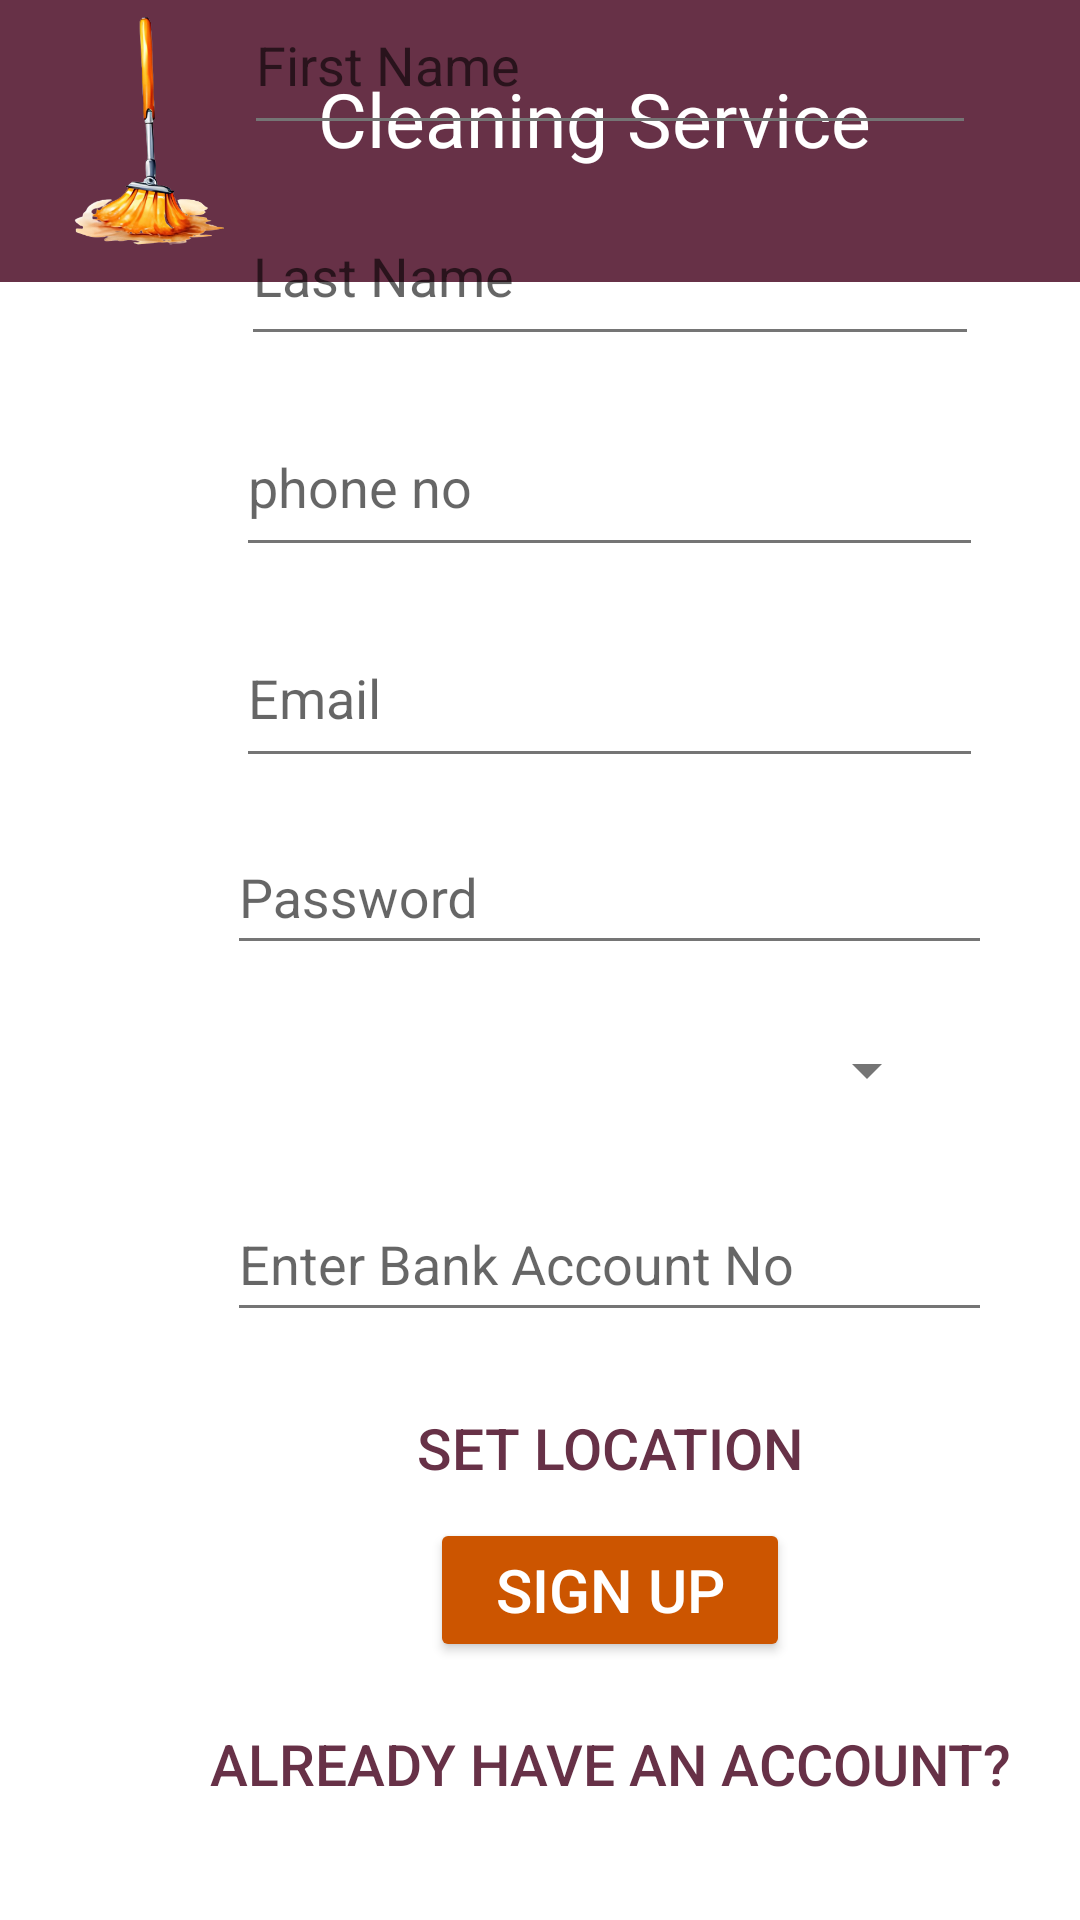

Here is an Android app screen rendered from its layout file. Give the layout XML and the strings, colors and styles it references.
<!-- AndroidManifest.xml: application theme Theme.BMI -->
<!-- res/layout/sign_up.xml -->
<?xml version="1.0" encoding="utf-8"?>

<androidx.constraintlayout.widget.ConstraintLayout xmlns:android="http://schemas.android.com/apk/res/android"
    xmlns:app="http://schemas.android.com/apk/res-auto"
    xmlns:tools="http://schemas.android.com/tools"
    android:layout_width="match_parent"
    android:layout_height="match_parent"
    tools:context=".sign_up"
    android:background="@drawable/gradient">

    <include
        android:id="@+id/include2"
        layout="@layout/nav_header_activity_home" />

    <LinearLayout
        android:layout_width="371dp"
        android:layout_height="707dp"
        android:layout_marginStart="18dp"
        android:gravity="center"
        android:orientation="vertical"
        app:layout_constraintBottom_toBottomOf="parent"
        app:layout_constraintEnd_toEndOf="parent"
        app:layout_constraintHorizontal_bias="0.0"
        app:layout_constraintStart_toStartOf="parent"
        app:layout_constraintTop_toTopOf="parent"
        app:layout_constraintVertical_bias="0.802">


        <com.google.android.material.textfield.TextInputLayout
            android:id="@+id/textInputLayout"
            android:layout_width="300dp"
            android:layout_height="wrap_content"
            android:gravity="center"
            android:hint="@string/first_name"
            android:inputType="text"
            app:boxBackgroundMode="outline"
            app:counterMaxLength="50"
            app:endIconMode="clear_text">

            <com.google.android.material.textfield.TextInputEditText
                android:id="@+id/editText2"
                android:layout_width="244dp"
                android:layout_height="55dp"
                android:inputType="text" />


        </com.google.android.material.textfield.TextInputLayout>


        <com.google.android.material.textfield.TextInputLayout
            android:id="@+id/textInputLayout1"
            android:layout_width="300dp"
            android:layout_height="wrap_content"
            android:layout_marginTop="10dp"
            android:gravity="center"
            android:hint="@string/last_name"
            android:inputType="text"
            app:boxBackgroundMode="outline"
            app:counterMaxLength="50"
            app:endIconMode="clear_text">

            <com.google.android.material.textfield.TextInputEditText
                android:id="@+id/editText3"
                android:layout_width="246dp"
                android:layout_height="55dp"
                android:inputType="text" />


        </com.google.android.material.textfield.TextInputLayout>

        <com.google.android.material.textfield.TextInputLayout
            android:id="@+id/textInputLayout2"
            android:layout_width="300dp"
            android:layout_height="wrap_content"
            android:layout_marginTop="10dp"
            android:gravity="center"
            android:hint="@string/phone"
            android:inputType="text"
            app:boxBackgroundMode="outline"
            app:counterMaxLength="50"
            app:endIconMode="clear_text">

            <com.google.android.material.textfield.TextInputEditText
                android:id="@+id/editText4"
                android:layout_width="249dp"
                android:layout_height="55dp"
                android:inputType="phone" />


        </com.google.android.material.textfield.TextInputLayout>

        <com.google.android.material.textfield.TextInputLayout
            android:id="@+id/textInputLayout3"
            android:layout_width="300dp"
            android:layout_height="wrap_content"
            android:layout_marginTop="10dp"
            android:gravity="center"
            android:hint="@string/email"
            android:inputType="text"
            app:boxBackgroundMode="outline"
            app:counterMaxLength="50"
            app:endIconMode="clear_text">

            <com.google.android.material.textfield.TextInputEditText
                android:id="@+id/editText5"
                android:layout_width="249dp"
                android:layout_height="55dp"
                android:inputType="textEmailAddress" />


        </com.google.android.material.textfield.TextInputLayout>

        <com.google.android.material.textfield.TextInputLayout
            android:id="@+id/textInputLayout4"
            android:layout_width="300dp"
            android:layout_height="wrap_content"
            android:layout_marginTop="10dp"
            android:gravity="center"
            android:hint="@string/password"
            android:inputType="text"
            app:boxBackgroundMode="outline"
            app:counterMaxLength="50"
            app:endIconMode="clear_text">

            <com.google.android.material.textfield.TextInputEditText
                android:id="@+id/editText6"
                android:layout_width="255dp"
                android:layout_height="47dp"
                android:inputType="textWebPassword" />


        </com.google.android.material.textfield.TextInputLayout>

        <Spinner
            android:id="@+id/spinnerBank"
            android:layout_width="219dp"
            android:layout_height="50dp"
            android:layout_marginTop="10dp" />

        <com.google.android.material.textfield.TextInputLayout
            android:id="@+id/textInputLayoutBankAccountNo"
            android:hint="@string/no"
            android:layout_width="300dp"
            android:layout_height="wrap_content"
            android:layout_marginTop="10dp"
            android:gravity="center"
            android:inputType="text"
            app:boxBackgroundMode="outline"
            app:counterMaxLength="50"
            app:endIconMode="clear_text">

            <com.google.android.material.textfield.TextInputEditText
                android:id="@+id/editTextBankAccountNo"
                android:layout_width="255dp"
                android:layout_height="47dp"
                android:layout_marginBottom="5dp"
                android:inputType="text"
                android:textColor="@color/purple"
                android:textSize="18sp" />
        </com.google.android.material.textfield.TextInputLayout>


        <Button
            android:id="@+id/open_map_button"
            style="@style/blueBtn"
            android:layout_width="255dp"
            android:layout_height="47dp"
            android:layout_marginTop="10dp"
            android:gravity="center"
            android:text="@string/location" />
        <Button
            android:id="@+id/b4"
            style="@style/button"
            android:layout_marginTop="0dp"
            android:gravity="center"

            android:text="@string/signup" />

        <Button
            android:id="@+id/b5"
            style="@style/blueBtn"
            android:layout_marginTop="10dp"
            android:gravity="center"
            android:text="@string/already">

        </Button>
    </LinearLayout>

</androidx.constraintlayout.widget.ConstraintLayout>
<!-- res/layout/nav_header_activity_home.xml (included above) -->
<?xml version="1.0" encoding="utf-8"?>
<androidx.constraintlayout.widget.ConstraintLayout xmlns:android="http://schemas.android.com/apk/res/android"
    xmlns:app="http://schemas.android.com/apk/res-auto"
    android:layout_width="match_parent"
    android:layout_height="@dimen/nav_header_height"
    android:background="@drawable/side_nav_bar"
    android:orientation="vertical"
    android:paddingLeft="@dimen/activity_horizontal_margin"
    android:paddingTop="@dimen/activity_vertical_margin"
    android:paddingRight="@dimen/activity_horizontal_margin"
    android:paddingBottom="@dimen/activity_vertical_margin"
    android:theme="@style/Theme.AppCompat">


    <ImageView
        android:id="@+id/imageView"
        android:layout_width="97dp"
        android:layout_height="94dp"
        android:layout_marginStart="4dp"
        android:contentDescription="@string/nav_header_desc"
        android:paddingTop="@dimen/nav_header_vertical_spacing"
        app:layout_constraintBottom_toBottomOf="parent"
        app:layout_constraintStart_toStartOf="parent"
        app:layout_constraintTop_toTopOf="parent"
        app:srcCompat="@drawable/icon_mop" />

    <TextView
        android:id="@+id/textView"
        android:layout_width="267dp"
        android:layout_height="69dp"
        android:padding="10dp"
        android:text="@string/app_name"
        android:textColor="@color/white"
        android:textSize="25sp"
        app:layout_constraintBottom_toBottomOf="parent"
        app:layout_constraintEnd_toEndOf="parent"
        app:layout_constraintHorizontal_bias="0.649"
        app:layout_constraintStart_toEndOf="@+id/imageView"
        app:layout_constraintTop_toTopOf="parent"
        app:layout_constraintVertical_bias="0.512" />
</androidx.constraintlayout.widget.ConstraintLayout>
<!-- resources referenced by this layout -->
<resources>
  <color name="purple">#673147</color>
  <color name="white">#FFFFFFFF</color>
  <!-- drawable gradient (drawable) -->
  <?xml version="1.0" encoding="utf-8"?>
  
  <shape xmlns:android="http://schemas.android.com/apk/res/android"
      android:shape="rectangle">
  
              <gradient
                  android:startColor = "@color/white"
                  android:centerColor = "@color/white"
                  android:endColor = "@color/white"
                  android:angle = "130"
                  android:centerX="6.2"
                  android:centerY="3.9"
                  android:type = "linear" />
  
              </shape>
  <!-- drawable icon_mop: png bitmap (drawable, 71252 bytes) -->
  <!-- drawable side_nav_bar (drawable) -->
  <shape xmlns:android="http://schemas.android.com/apk/res/android"
      android:shape="rectangle">
      <gradient
          android:angle="135"
          android:centerColor="#673147"
          android:endColor="#673147"
          android:startColor="#673147"
          android:type="linear" />
  </shape>
  <string name="already">Already have an account?</string>
  <string name="app_name">Cleaning Service</string>
  <string name="email">Email</string>
  <string name="first_name">First Name</string>
  <string name="last_name">Last Name</string>
  <string name="location">Set Location</string>
  <string name="nav_header_desc">Navigation header</string>
  <string name="no">Enter Bank Account No</string>
  <string name="password">Password</string>
  <string name="phone">phone no</string>
  <string name="signup">sign up</string>
  <style name="blueBtn">
          <item name="android:layout_width">wrap_content</item>
          <item name="android:layout_height">wrap_content</item>
          <item name="android:background">@android:color/transparent</item>
          <item name="android:textColor">@color/purple</item>
          <item name="android:textSize">19sp</item>
      </style>
  <style name="button">
          <item name="android:layout_width">120dp</item>
          <item name="android:layout_height">wrap_content</item>
          <item name="android:backgroundTint">#CC5500</item>
          <item name="android:textColor">@color/white</item>
          <item name="android:textSize">20sp</item>
          <item name="shapeAppearance">@id/square</item>
      </style>
  <style name="Theme.BMI" parent="Base.Theme.BMI" />
  <style name="Base.Theme.BMI" parent="AppTheme" />
  <style name="AppTheme" parent="Theme.AppCompat.Light.NoActionBar">
          <item name="android:windowBackground">#FFFFFF</item>
          <item name="colorControlNormal">#757575</item>
          <item name="background">@color/white</item>
  
  
  
      </style>
</resources>
